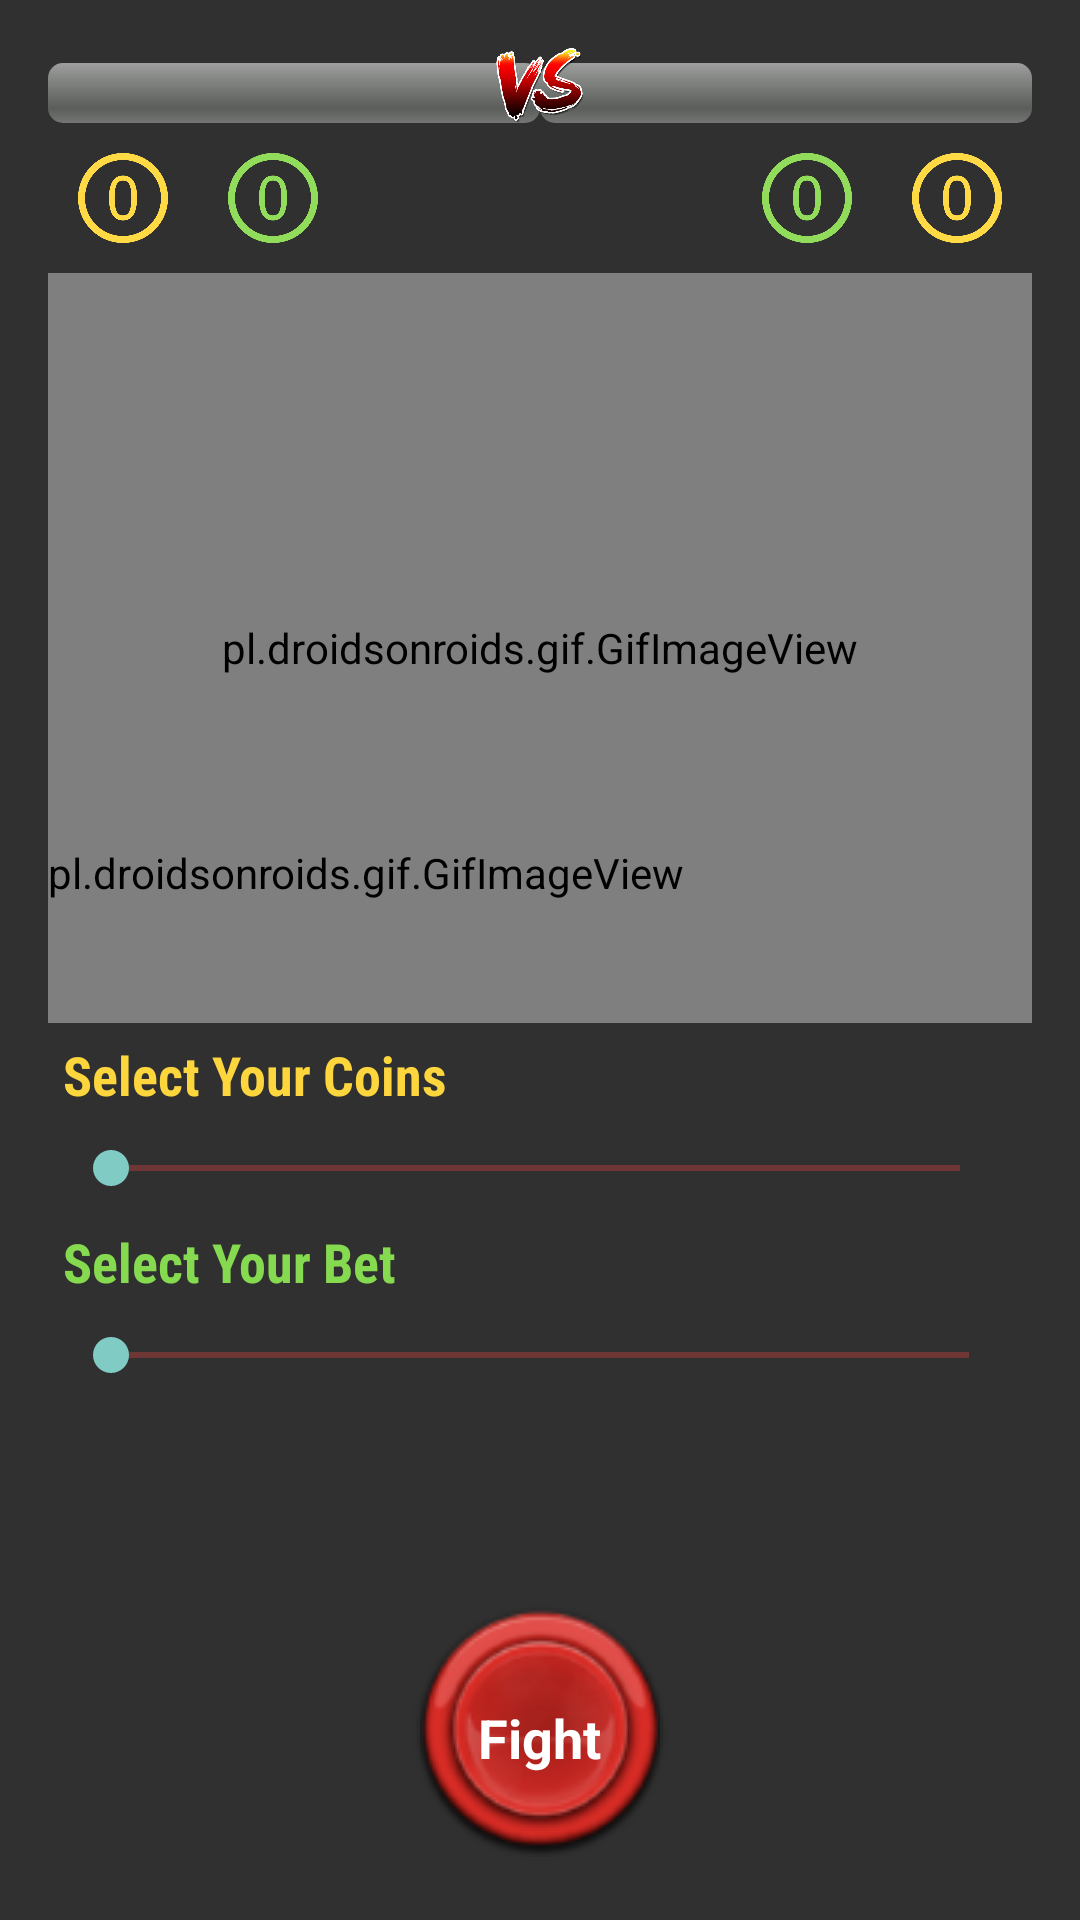

Reconstruct the res/layout file that produces this screen, plus the resources it refers to.
<!-- AndroidManifest.xml: application theme AppTheme -->
<!-- res/layout/activity_jogo.xml -->
<RelativeLayout xmlns:android="http://schemas.android.com/apk/res/android"
    xmlns:tools="http://schemas.android.com/tools"
    android:layout_width="match_parent"
    android:layout_height="match_parent"
    android:padding="16dp"
    tools:context="com.msandroid.vs.GameActivity">

    <TableRow
        android:id="@+id/Row1"
        android:layout_width="fill_parent"
        android:layout_height="wrap_content"
        android:layout_alignParentStart="false"
        android:layout_marginTop="5dp">


        <ProgressBar
            android:id="@+id/bar"
            style="@android:style/Widget.ProgressBar.Horizontal"
            android:layout_width="wrap_content"
            android:layout_height="fill_parent"
            android:layout_weight="1"
            android:progressTint="#f90d09" />

        <ProgressBar
            android:id="@+id/bar2"
            style="@android:style/Widget.ProgressBar.Horizontal"
            android:layout_width="wrap_content"
            android:layout_height="fill_parent"
            android:layout_weight="1"
            android:mirrorForRtl="true"
            android:progressTint="#f90d09" />

    </TableRow>

    <TableRow
        android:id="@+id/linha2"
        android:layout_width="wrap_content"
        android:layout_height="wrap_content"
        android:layout_below="@+id/Row1"
        android:gravity="start">

        <ImageView
            android:contentDescription="@string/JP1"
            android:id="@+id/JP1"
            android:layout_margin="10dp"
            android:src="@drawable/zero_a"
            android:layout_width="30dp"
            android:layout_height="30dp" />

        <ImageView
            android:contentDescription="@string/JP2"
            android:id="@+id/JP2"
            android:layout_margin="10dp"
            android:src="@drawable/zero_v"
            android:layout_width="30dp"
            android:layout_height="30dp" />

    </TableRow>


    <pl.droidsonroids.gif.GifImageView
        android:id="@+id/Gif"
        android:layout_below="@+id/linha2"
        android:layout_width="match_parent"
        android:layout_height="250dp"/>

    <LinearLayout
        android:id="@+id/LinearLayout"
        android:layout_width="match_parent"
        android:layout_height="250dp"
        android:layout_below="@+id/linha2">


        <ImageView
            android:contentDescription="@string/Player_1"
            android:id="@+id/Player1"
            android:layout_weight="1"
            android:layout_width="wrap_content"
            android:layout_height="100dp"
            android:scaleType="fitStart"
            android:layout_gravity="bottom" />

        <ImageView
            android:contentDescription="@string/Total_coins"
            android:id="@+id/TotalMoedas"
            android:layout_width="50dp"
            android:layout_height="50dp"
            android:layout_gravity="center_vertical" />

        <ImageView
            android:contentDescription="@string/Player_2"
            android:id="@+id/Player2"
            android:layout_weight="1"
            android:layout_width="wrap_content"
            android:layout_height="100dp"
            android:scaleType="fitEnd"
            android:layout_gravity="bottom" />

    </LinearLayout>

        <TableRow
            android:id="@+id/Row7"
            android:layout_width="match_parent"
            android:layout_height="wrap_content"
            android:layout_above="@+id/Row3">

            <pl.droidsonroids.gif.GifImageView
                android:id="@+id/Ataques"
                android:layout_width="wrap_content"
                android:layout_height="100dp"
                android:layout_gravity="bottom" />

        </TableRow>

    <TableRow
        android:id="@+id/Row3"
        android:layout_width="fill_parent"
        android:layout_height="wrap_content"
        android:layout_below="@+id/Gif"
        android:padding="5dp">

        <TextView
            android:id="@+id/Coins"
            android:layout_width="wrap_content"
            android:layout_height="wrap_content"
            android:text="@string/SCoins"
            android:fontFamily="sans-serif-condensed"
            android:textSize="18sp"
            android:textColor="@color/colorCoins"
            android:textStyle="normal|bold" />

        <TextView
            android:id="@+id/Moedas"
            android:layout_width="wrap_content"
            android:layout_height="wrap_content"
            android:fontFamily="sans-serif-condensed"
            android:textSize="18sp"
            android:textColor="@color/colorCoins"
            android:textStyle="normal|bold"
            android:textAlignment="viewStart" />

    </TableRow>


    <TableRow
        android:id="@+id/Row4"
        android:layout_width="fill_parent"
        android:layout_height="wrap_content"
        android:layout_below="@+id/Row3"
        android:padding="5dp"
        android:weightSum="1">


        <SeekBar
            android:id="@+id/Sk1"
            android:layout_width="wrap_content"
            android:layout_height="wrap_content"
            android:layout_weight="0.99"
            android:progressBackgroundTint="@android:color/holo_red_light"
            android:progressTint="@android:color/holo_red_dark" />

    </TableRow>


    <TableRow
        android:id="@+id/Row5"
        android:layout_width="fill_parent"
        android:layout_height="wrap_content"
        android:layout_below="@+id/Row4"
        android:padding="5dp">

        <TextView
            android:id="@+id/Bet"
            android:layout_width="wrap_content"
            android:layout_height="wrap_content"
            android:text="@string/YBet"
            android:fontFamily="sans-serif-condensed"
            android:textSize="18sp"
            android:textColor="@color/colorBet"
            android:textStyle="normal|bold"
            android:textAlignment="viewStart"
            android:textAllCaps="false" />

        <TextView
            android:id="@+id/MoedasBet"
            android:layout_width="wrap_content"
            android:layout_height="wrap_content"
            android:fontFamily="sans-serif-condensed"
            android:textSize="18sp"
            android:textColor="@color/colorBet"
            android:textStyle="normal|bold"
            android:textAlignment="viewStart" />

    </TableRow>


    <TableRow
        android:id="@+id/Row6"
        android:layout_width="fill_parent"
        android:layout_height="wrap_content"
        android:layout_below="@+id/Row5"
        android:padding="5dp">


        <SeekBar
            android:id="@+id/Sk2"
            android:layout_width="wrap_content"
            android:layout_height="wrap_content"
            android:layout_weight="0.99"
            android:progressBackgroundTint="@android:color/holo_red_light"
            android:progressTint="@android:color/holo_red_dark" />


    </TableRow>


    <ImageButton
        android:contentDescription="@string/Button_Fight"
        android:id="@+id/butao"
        android:layout_width="wrap_content"
        android:layout_height="wrap_content"
        android:layout_alignParentBottom="true"
        android:layout_centerHorizontal="true"
        android:background="@drawable/arcade_red_on"
        android:src="@drawable/btn_click" />

    <TableRow
        android:id="@+id/linha3"
        android:layout_width="wrap_content"
        android:layout_height="wrap_content"
        android:layout_alignParentEnd="true"
        android:layout_below="@+id/Row1"
        android:gravity="end">

        <ImageView
            android:contentDescription="@string/JP11"
            android:id="@+id/JP11"
            android:layout_margin="10dp"
            android:src="@drawable/zero_v"
            android:layout_width="30dp"
            android:layout_height="30dp" />

        <ImageView
            android:contentDescription="@string/JP22"
            android:id="@+id/JP22"
            android:layout_margin="10dp"
            android:src="@drawable/zero_a"
            android:layout_width="30dp"
            android:layout_height="30dp" />


    </TableRow>

    <TextView
        android:id="@+id/Fight"
        android:layout_width="wrap_content"
        android:layout_height="wrap_content"
        android:layout_alignTop="@+id/butao"
        android:layout_centerHorizontal="true"
        android:layout_marginTop="37dp"
        android:fontFamily="sans-serif"
        android:text="@string/Fight"
        android:textColor="@color/colorWhite"
        android:textSize="18sp"
        android:textStyle="normal|bold"
        android:typeface="monospace" />

    <ImageView
        android:contentDescription="@string/vs_logo"
        android:id="@+id/vs"
        android:adjustViewBounds="false"
        android:cropToPadding="false"
        android:src="@drawable/resize"
        android:scaleType="fitCenter"
        android:layout_centerHorizontal="true"
        android:layout_above="@+id/linha2"
        android:layout_width="50dp"
        android:layout_height="50dp" />


</RelativeLayout>
<!-- resources referenced by this layout -->
<resources>
  <color name="colorBet">#86da50</color>
  <color name="colorCoins">#fdd63e</color>
  <color name="colorWhite">#ffffff</color>
  <!-- drawable btn_click (drawable) -->
  <?xml version="1.0" encoding="utf-8"?>
  <selector xmlns:android="http://schemas.android.com/apk/res/android">
  
  
      <item android:drawable="@drawable/arcade_red_on" android:state_pressed="true" />
      <item android:drawable="@drawable/arcade_red_on" android:state_pressed="true" />
      <item android:drawable="@drawable/arcade_red_off" android:state_pressed="true" />
  </selector>
  <!-- drawable resize: png bitmap (drawable, 12679 bytes) -->
  <!-- drawable zero_a: png bitmap (drawable, 13574 bytes) -->
  <!-- drawable zero_v: png bitmap (drawable, 13574 bytes) -->
  <string name="Button_Fight">Button Fight</string>
  <string name="Fight">Fight</string>
  <string name="JP1">JP1</string>
  <string name="JP11">JP11</string>
  <string name="JP2">JP2</string>
  <string name="JP22">JP22</string>
  <string name="Player_1">Player 1</string>
  <string name="Player_2">Player 2</string>
  <string name="SCoins">Select Your Coins</string>
  <string name="Total_coins">Total Coins</string>
  <string name="YBet">Select Your Bet</string>
  <string name="vs_logo">VS Logo</string>
  <style name="AppTheme" parent="Theme.AppCompat.NoActionBar">
          
          <item name="android:windowFullscreen">@color/colorPrimary</item>
      </style>
  <color name="colorPrimary">#050505</color>
</resources>
